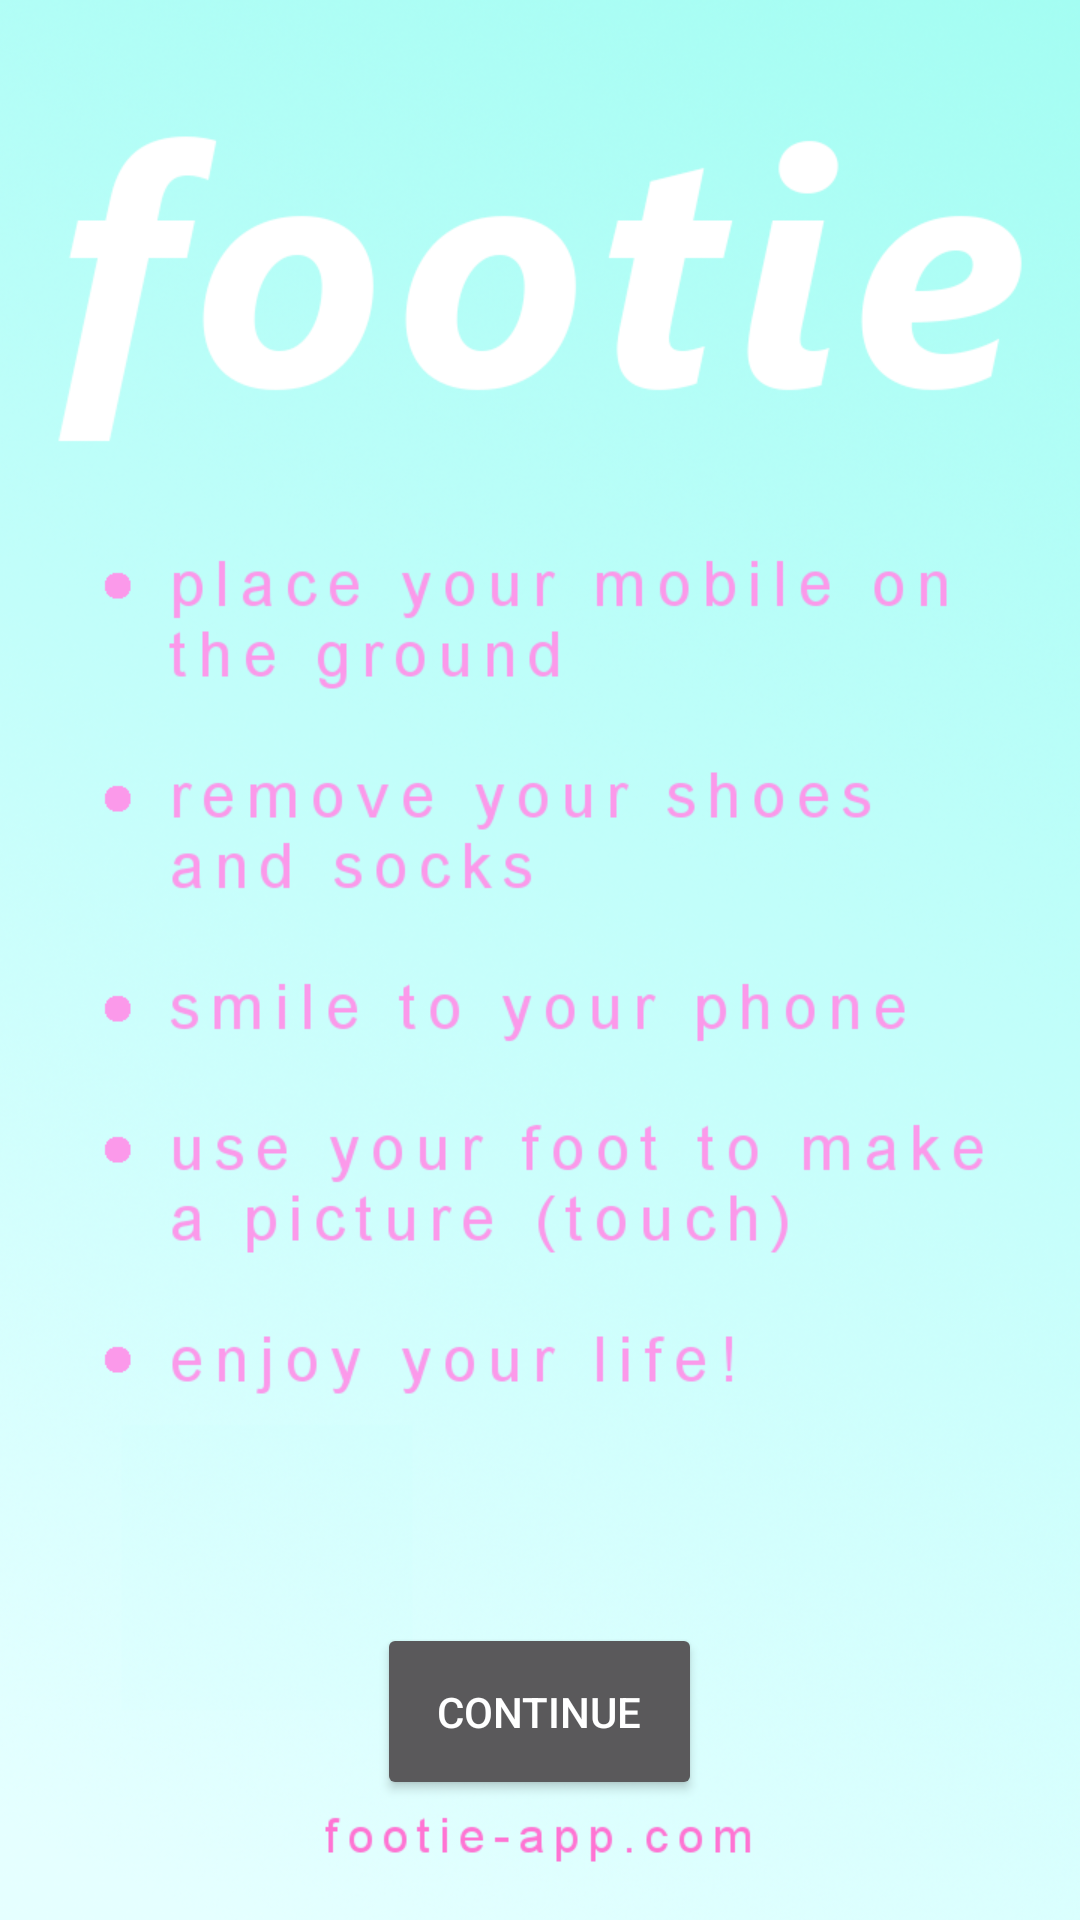

Write the Android layout XML for this screen, with the resource values it uses.
<!-- AndroidManifest.xml: application theme AppTheme -->
<!-- res/layout/activity_landing.xml -->
<?xml version="1.0" encoding="utf-8"?>
<RelativeLayout xmlns:android="http://schemas.android.com/apk/res/android"
    xmlns:tools="http://schemas.android.com/tools"
    android:layout_width="match_parent"
    android:layout_height="match_parent"
    android:id="@+id/root"
    android:background="@drawable/footiescreen2"
    tools:context="com.roxwin.imagefilter.activities.LandingActivity">


    <Button
        android:layout_width="wrap_content"
        android:layout_height="wrap_content"
        android:text="@string/btn_continue"
        android:id="@+id/btnContinue"
        android:padding="20dp"
        android:layout_margin="40dp"
        android:layout_alignParentBottom="true"
        android:layout_centerHorizontal="true" />
</RelativeLayout>
<!-- resources referenced by this layout -->
<resources>
  <!-- drawable footiescreen2: png bitmap (drawable-xhdpi, 620547 bytes) -->
  <string name="btn_continue">Continue</string>
  <style name="AppTheme" parent="Theme.AppCompat">
          <item name="android:windowActionBarOverlay">true</item>
          
          
          <item name="windowActionBar">false</item>
          <item name="windowNoTitle">true</item>
          
          
      </style>
</resources>
